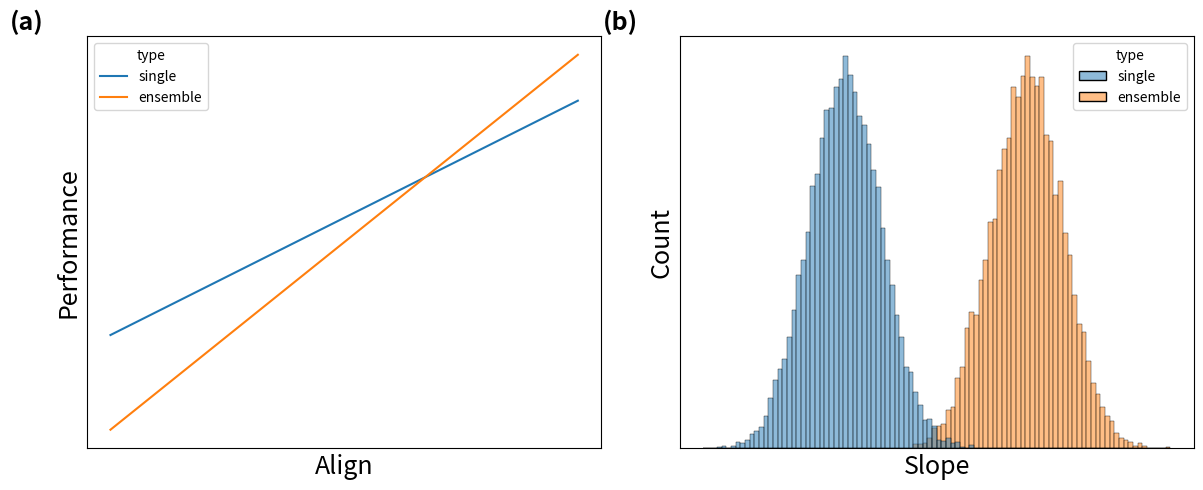

Source code (Python):
import string

import matplotlib.pyplot as plt
import numpy as np
import pandas as pd
import seaborn as sns
from scipy.stats import norm


def main():
    fontsize = 18

    fig, axs = plt.subplots(
        1,
        2,
        figsize=(12, 5),
    )
    # plot 1
    x = np.arange(0, 1, 0.01)
    y1 = 0.5 * x + 0.5
    y2 = 0.8 * x + 0.3
    df = pd.DataFrame.from_dict(
        {
            "x": np.concatenate([x, x]),
            "y": np.concatenate([y1, y2]),
            "type": np.concatenate(
                [["single" for i in range(len(x))], ["ensemble" for i in range(len(x))]]
            ),
        },
        "index",
    ).T
    sns.lineplot(df, x="x", y="y", hue="type", ax=axs[0])
    axs[0].set_xticks([])
    axs[0].set_yticks([])
    axs[0].set_xlabel("Align", fontsize=fontsize)
    axs[0].set_ylabel("Performance", fontsize=fontsize)

    # plot 2
    norm2 = norm(0.2, 0.01).rvs(10000)
    norm3 = norm(0.25, 0.01).rvs(10000)
    df = pd.DataFrame.from_dict(
        {
            "x": np.concatenate([norm2, norm3]),
            "type": np.concatenate(
                [
                    ["single" for i in range(len(norm2))],
                    ["ensemble" for i in range(len(norm2))],
                ]
            ),
        },
        "index",
    ).T
    print(df)
    sns.histplot(df, x="x", hue="type", ax=axs[1], bins=100)
    axs[1].set_xticks([])
    axs[1].set_yticks([])
    axs[1].set_xlabel("Slope", fontsize=fontsize)
    axs[1].set_ylabel("Count", fontsize=fontsize)

    for n, ax in enumerate(axs.flat):
        ax
        ax.text(
            -0.15,
            1.015,
            "(" + string.ascii_lowercase[n] + ")",
            transform=ax.transAxes,  #
            size=fontsize,
            weight="bold",
        )

    plt.tight_layout()
    plt.savefig("intuition.pdf")
    plt.show()


if __name__ == "__main__":
    main()
